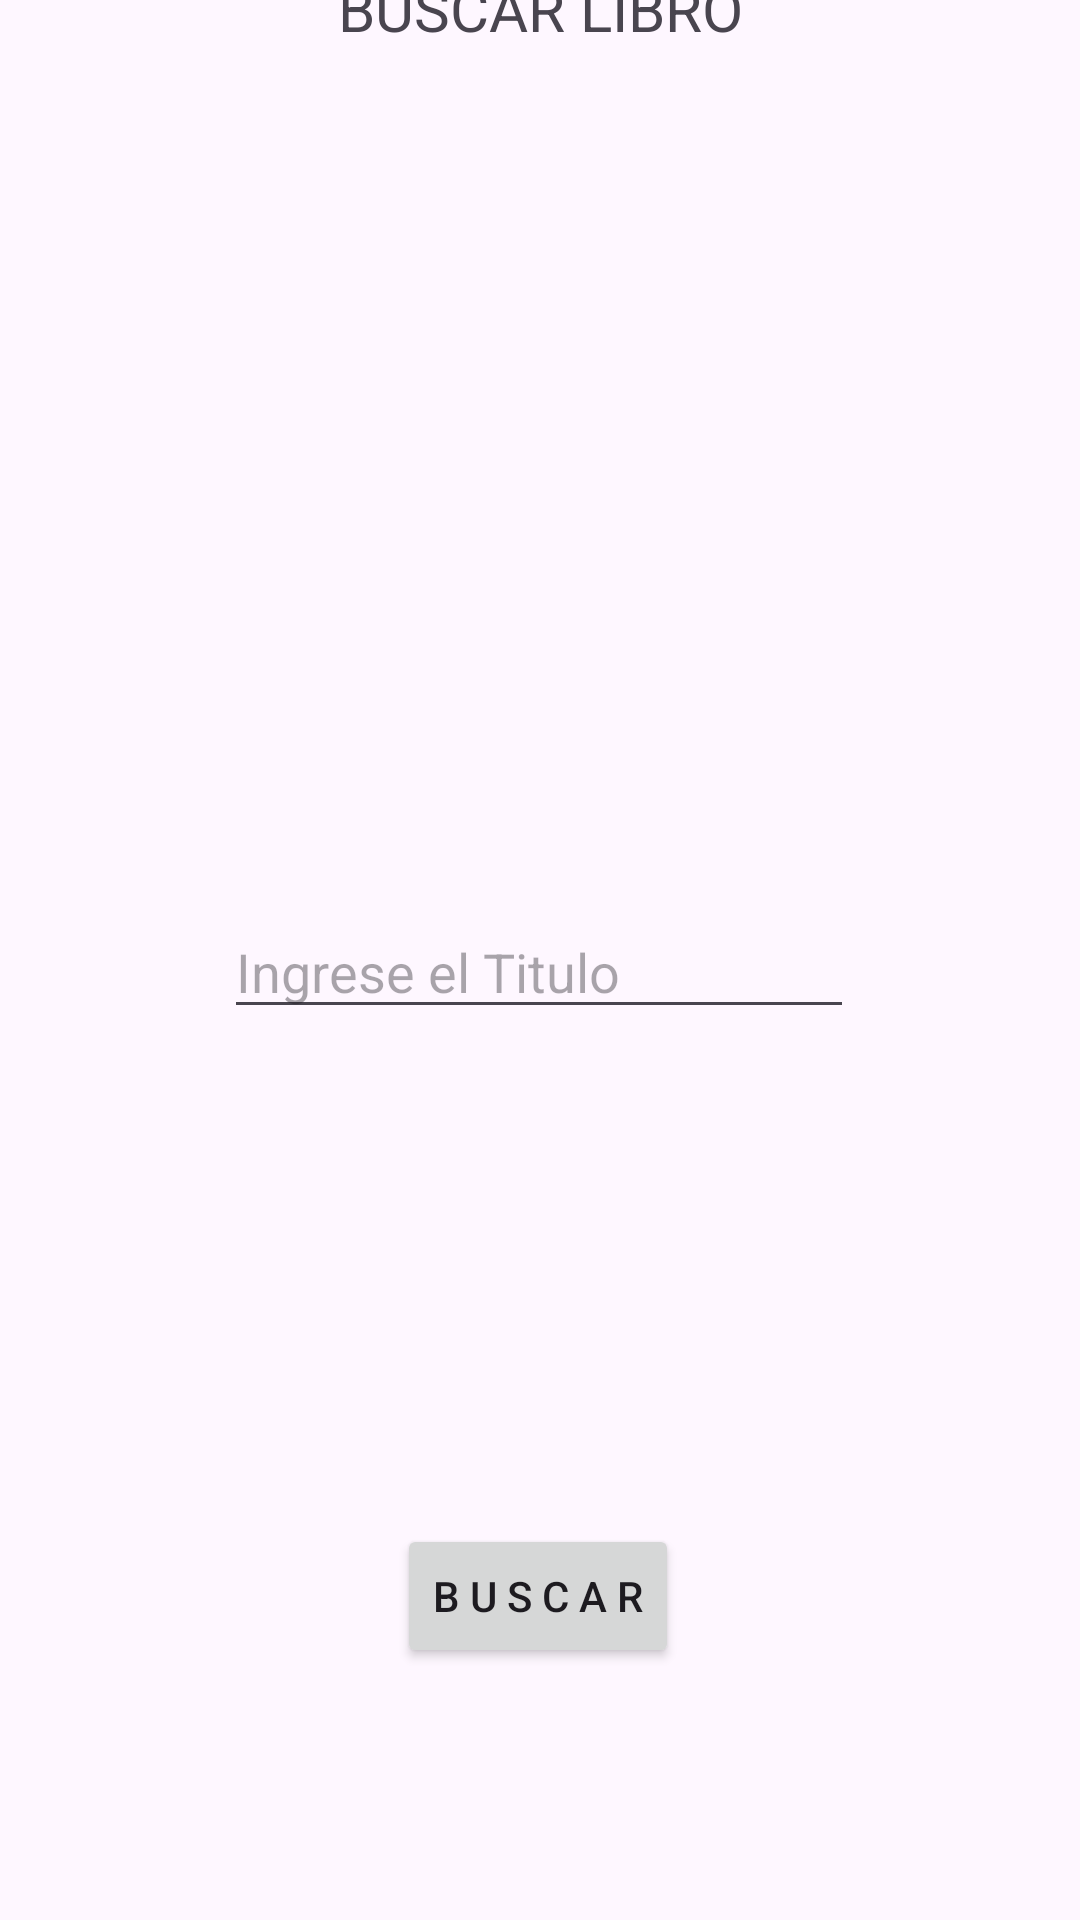

Android layout source for this screen:
<!-- AndroidManifest.xml: application theme Theme.TP2LibrosRecyclerView -->
<!-- res/layout/activity_main.xml -->
<?xml version="1.0" encoding="utf-8"?>
<androidx.constraintlayout.widget.ConstraintLayout xmlns:android="http://schemas.android.com/apk/res/android"
    xmlns:app="http://schemas.android.com/apk/res-auto"
    xmlns:tools="http://schemas.android.com/tools"
    android:id="@+id/main"
    android:layout_width="match_parent"
    android:layout_height="match_parent"
    tools:context=".MainActivity">

    <TextView
        android:id="@+id/textView"
        android:layout_width="wrap_content"
        android:layout_height="wrap_content"
        android:text="BUSCAR LIBRO"
        android:textSize="20sp"
        app:layout_constraintBottom_toTopOf="@+id/fotoInicio"
        app:layout_constraintEnd_toEndOf="parent"
        app:layout_constraintStart_toStartOf="parent"
        app:layout_constraintTop_toTopOf="parent" />

    <ImageView
        android:id="@+id/fotoInicio"
        android:layout_width="206dp"
        android:layout_height="209dp"
        android:layout_marginBottom="88dp"
        app:layout_constraintBottom_toTopOf="@+id/etBuscarTexto"
        app:layout_constraintEnd_toEndOf="parent"
        app:layout_constraintHorizontal_bias="0.473"
        app:layout_constraintStart_toStartOf="parent"
        tools:srcCompat="@tools:sample/avatars" />

    <EditText
        android:id="@+id/etBuscarTexto"
        android:layout_width="wrap_content"
        android:layout_height="wrap_content"
        android:layout_marginBottom="56dp"
        android:ems="10"
        android:hint="Ingrese el Titulo"
        android:inputType="text"
        app:layout_constraintBottom_toTopOf="@+id/tvMsjsError"
        app:layout_constraintEnd_toEndOf="parent"
        app:layout_constraintHorizontal_bias="0.497"
        app:layout_constraintStart_toStartOf="parent" />

    <TextView
        android:id="@+id/tvMsjsError"
        android:layout_width="214dp"
        android:layout_height="69dp"
        android:layout_marginBottom="40dp"
        android:textSize="16sp"
        app:layout_constraintBottom_toTopOf="@+id/btBuscar"
        app:layout_constraintEnd_toEndOf="parent"
        app:layout_constraintHorizontal_bias="0.509"
        app:layout_constraintStart_toStartOf="parent" />

    <Button
        android:id="@+id/btBuscar"
        android:layout_width="wrap_content"
        android:layout_height="wrap_content"
        android:layout_marginBottom="84dp"
        android:text="B U S C A R"
        app:layout_constraintBottom_toBottomOf="parent"
        app:layout_constraintEnd_toEndOf="parent"
        app:layout_constraintHorizontal_bias="0.498"
        app:layout_constraintStart_toStartOf="parent" />
</androidx.constraintlayout.widget.ConstraintLayout>
<!-- resources referenced by this layout -->
<resources>
  <style name="Theme.TP2LibrosRecyclerView" parent="Base.Theme.TP2LibrosRecyclerView" />
  <style name="Base.Theme.TP2LibrosRecyclerView" parent="Theme.Material3.DayNight.NoActionBar">
          
          
      </style>
</resources>
